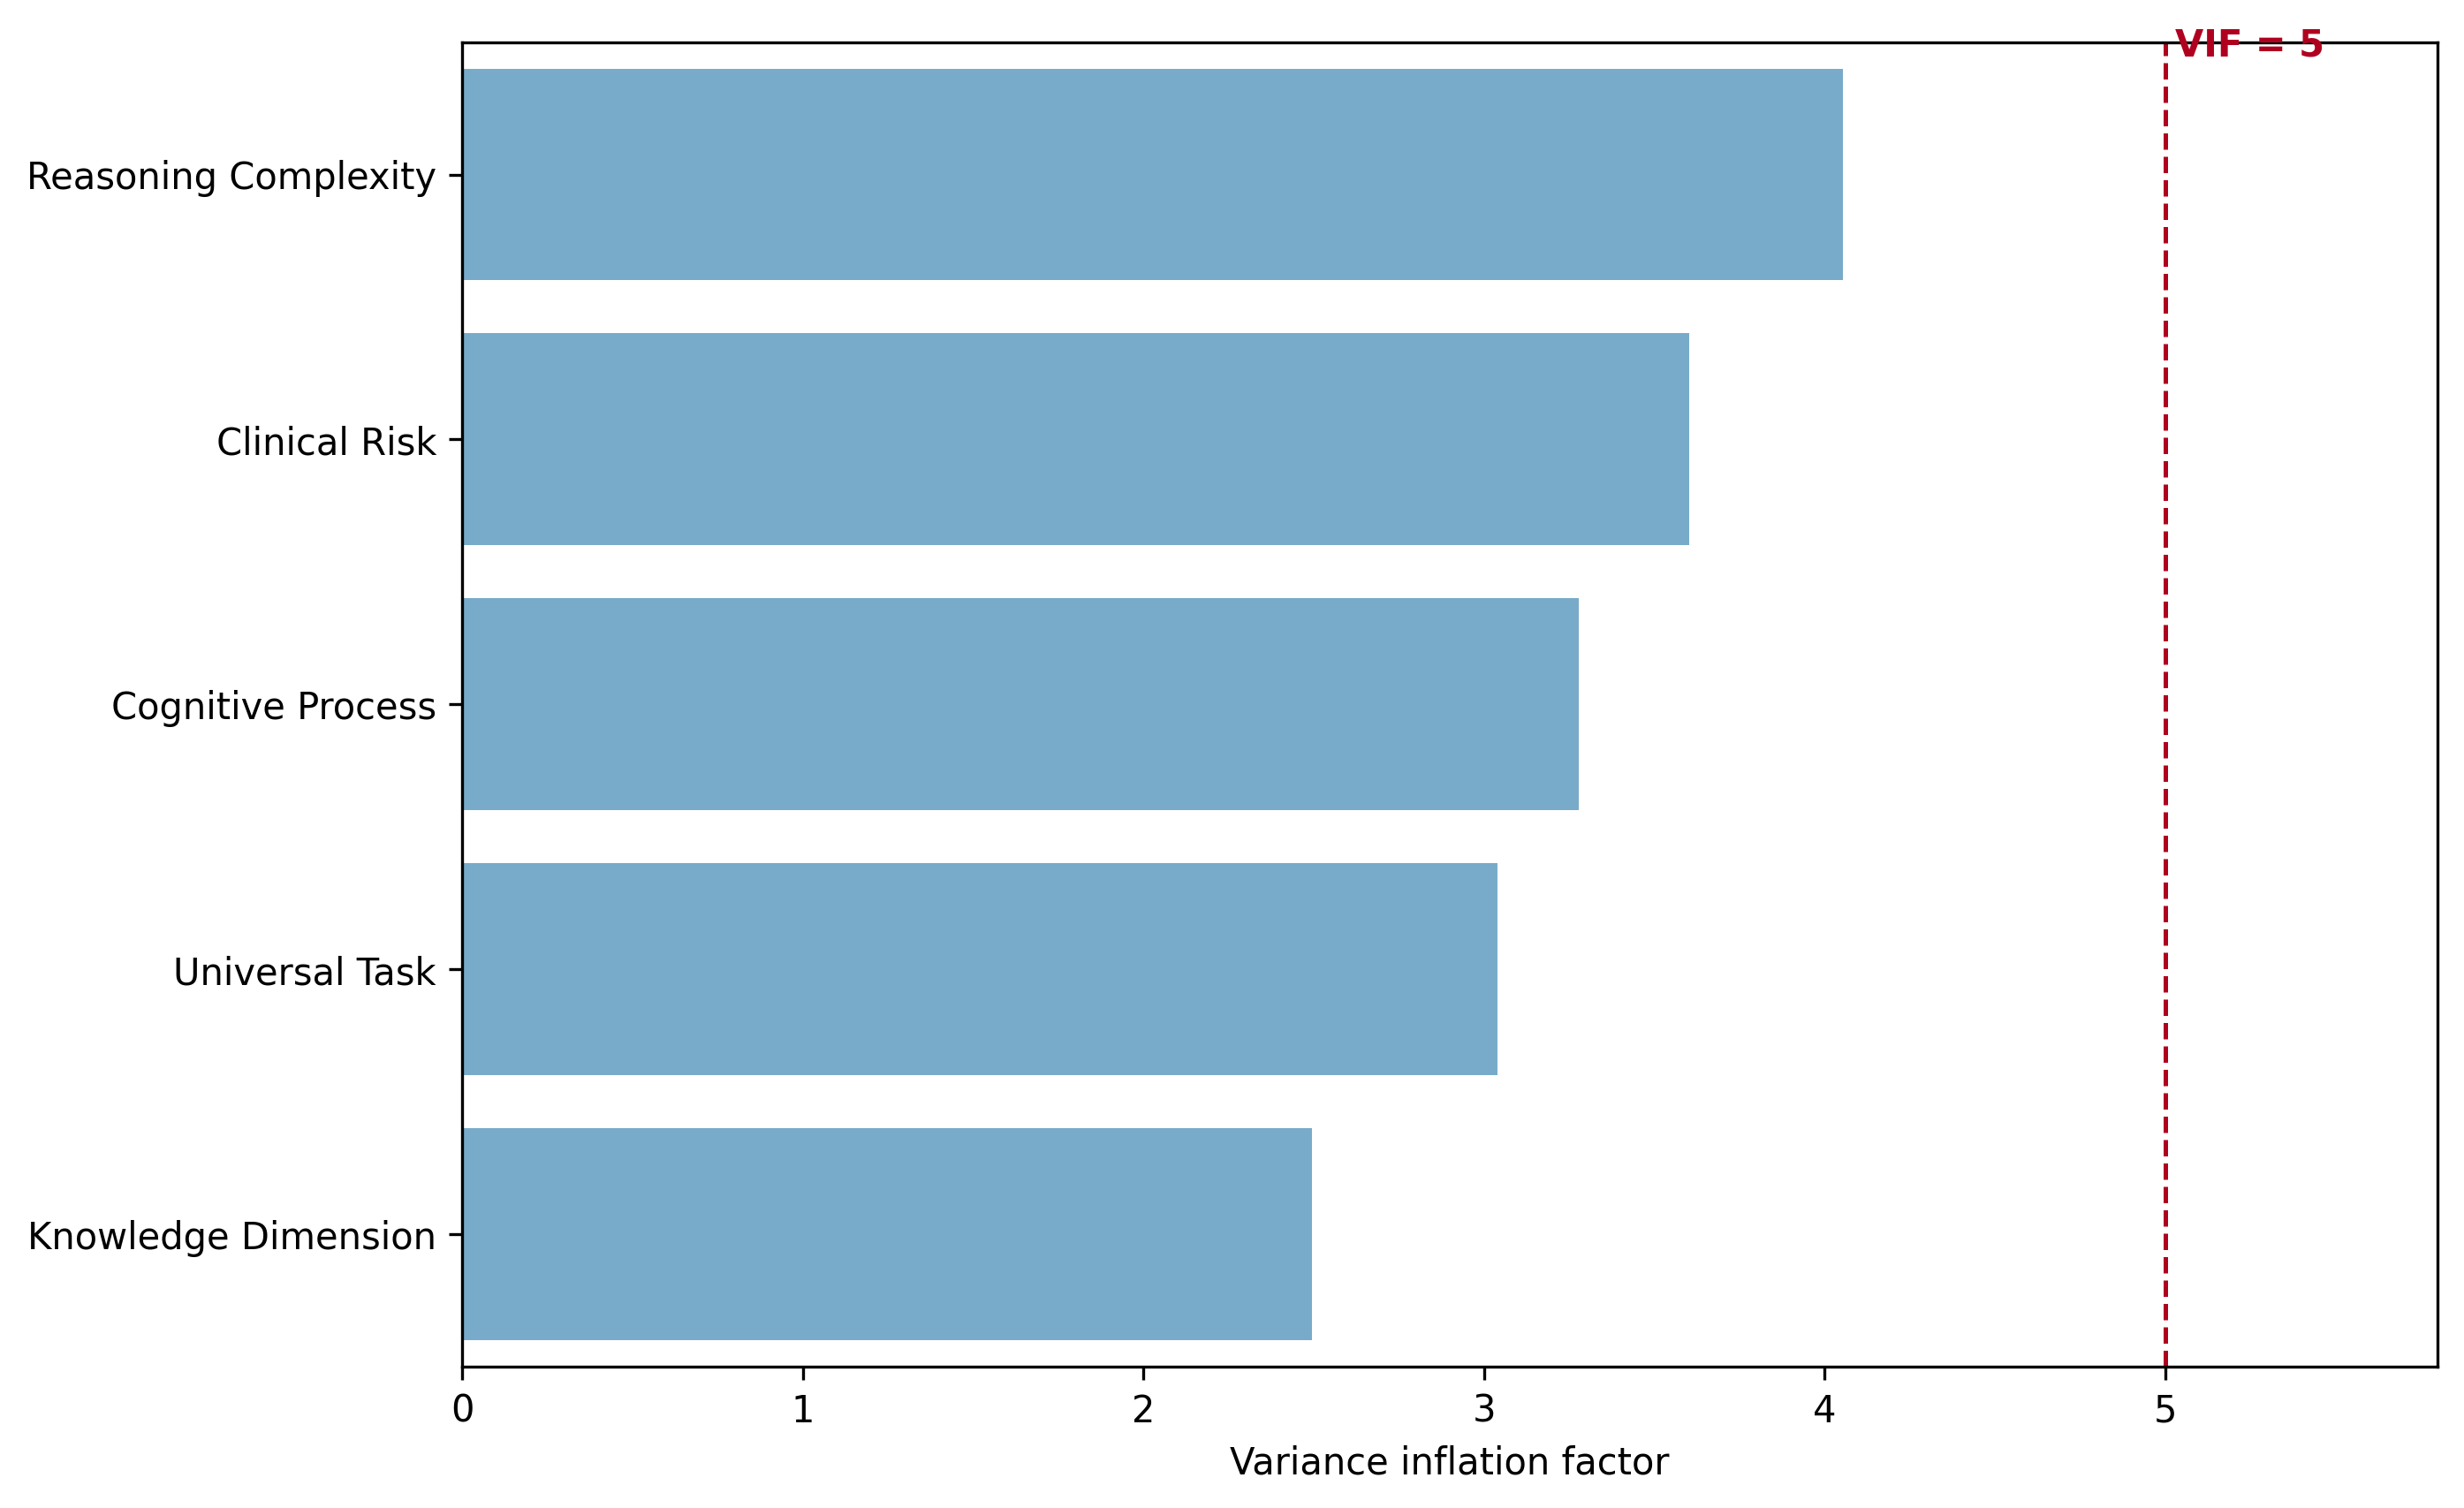

Values plotted in this chart, from the file beside it:
Variable, VIF
Reasoning Complexity, 4.054
Clinical Risk, 3.604
Cognitive Process, 3.279
Universal Task, 3.04
Knowledge Dimension, 2.495
